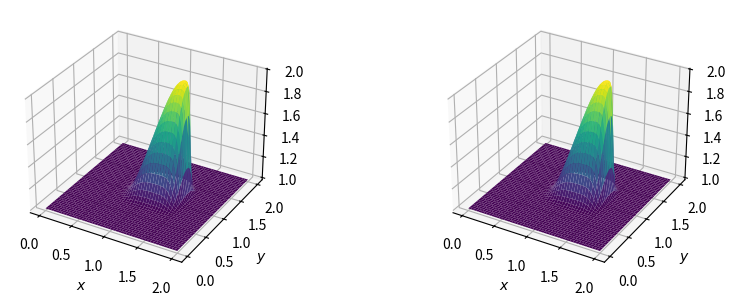

This chart was generated by the following Python code:
from mpl_toolkits.mplot3d import Axes3D
import matplotlib.pyplot as plt
from matplotlib import cm
import numpy as np



def non_linear_convection(u, v, dx, dy, dt, nt, c):
    """
    discritizes the non-linear convection equation allowing the change of some initial profile u0 with time

    :param u0: Initial profile (also defines the dimensions of the domain)
    :param dx: distance between x values (defines the resolution of the domain)
    :param ny: distance between y values (defines the resolution of the domain)
    :param dt: amount of time between each step (defines how far ahead with the wave propagation you want to look)
    :param nt: the number of time steps
    :param c:  wave speed
    :return:
    """

    for n in range(nt + 1):

        un = u.copy()
        vn = v.copy()

        u[1:, 1:] = un[1:, 1:] - (un[1:, 1:] * (un[1:, 1:] - un[1:, :-1]) * c * dt / dx) \
                               - (vn[1:, 1:] * (un[1:, 1:] - un[:-1, 1:]) * c * dt / dy)

        v[1:, 1:] = vn[1:, 1:] - (un[1:, 1:] * (vn[1:, 1:] - vn[1:, :-1]) * c * dt / dx) \
                               - (vn[1:, 1:] * (vn[1:, 1:] - vn[:-1, 1:]) * c * dt / dy)

        # set the boundary conditions
        u[0, :] = 1
        u[-1, :] = 1
        u[:, 0] = 1
        u[:, -1] = 1

        v[0, :] = 1
        v[-1, :] = 1
        v[:, 0] = 1
        v[:, -1] = 1

    return u, v

if __name__ == "__main__":

    # defining the initial conditions
    nx = 101
    ny = 101
    nt = 80
    dx = 2 / (nx - 1)
    dy = 2 / (ny - 1)
    c = 1
    sigma = .2
    dt = sigma * dx

    # define the grid points
    x = np.linspace(0, 2, nx)
    y = np.linspace(0, 2, ny)

    # define the initial wave profile u0, v0
    u0 = np.ones((nx, ny))
    v0 = np.ones((nx, ny))
    u0[int(.5 / dy): int(1 / dy + 1), int(.5 / dx): int(1 / dx + 1)] = 2
    v0[int(.5 / dy): int(1 / dy + 1), int(.5 / dx): int(1 / dx + 1)] = 2

    # find the solution after nt time steps
    u, v = non_linear_convection(u0, v0, dx, dy, dt, nt, c)

    # initialise the figure and axis
    fig = plt.figure(figsize=(10, 3.5), dpi=100)
    ax1 = fig.add_subplot(1, 2, 1, projection='3d')
    ax2 = fig.add_subplot(1, 2, 2, projection='3d')

    # define the grid and plot the u, v surfaces
    X, Y = np.meshgrid(x, y)
    ax1.plot_surface(X, Y, u, cmap='viridis', rstride=2, cstride=2)
    ax2.plot_surface(X, Y, v, cmap='viridis', rstride=2, cstride=2)

    # set labels
    ax1.set_xlabel('$x$')
    ax1.set_ylabel('$y$')
    ax2.set_xlabel('$x$')
    ax2.set_ylabel('$y$')

    plt.show()


